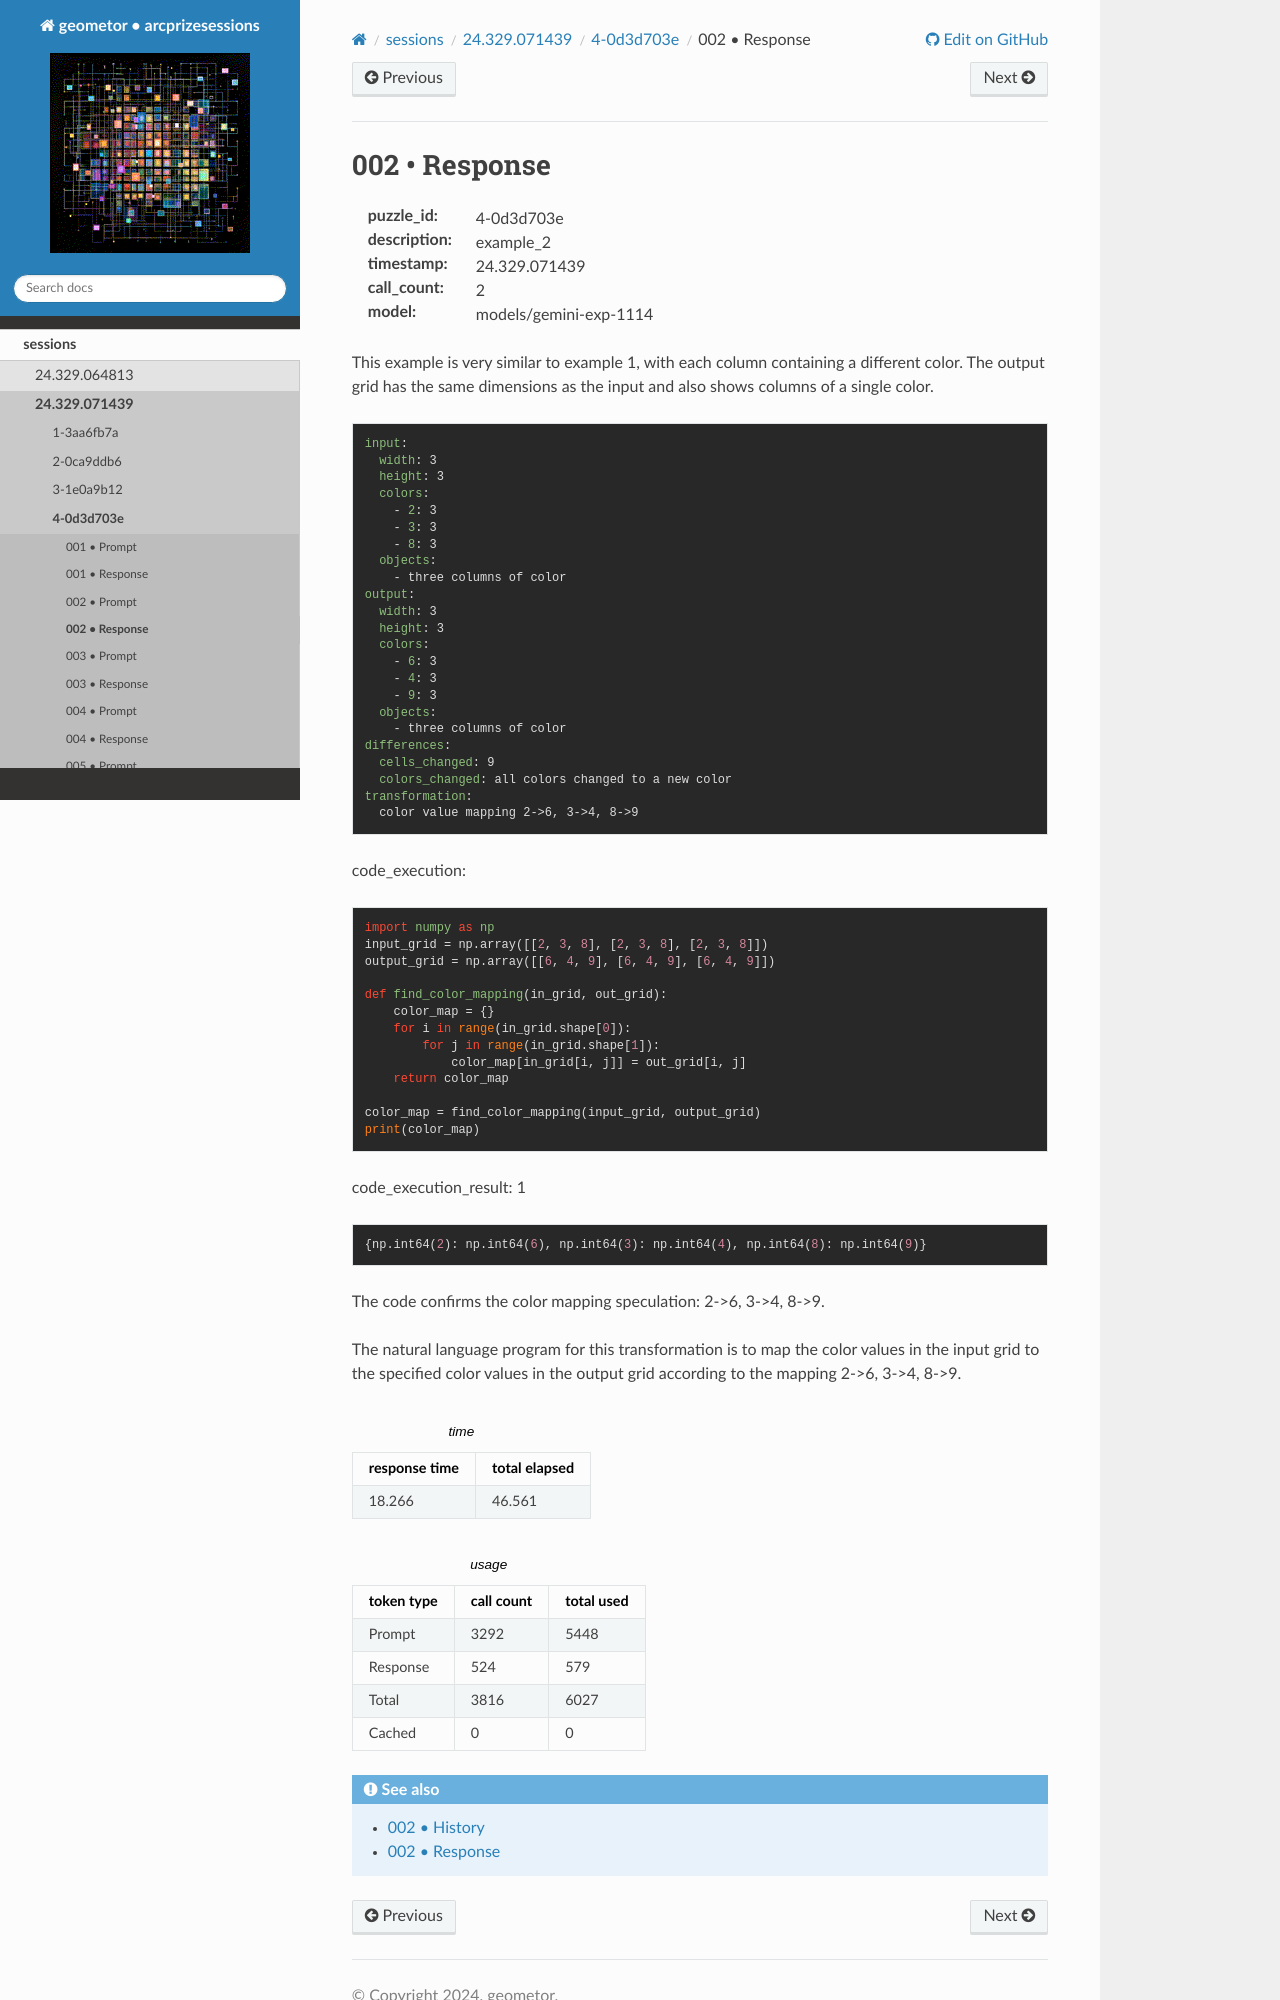

repository: geometor/arcprizesessions · page: sessions/24.329.071439/4-0d3d703e/002-response/index.html · generator: sphinx

002 • Response
==============

:puzzle_id: 4-0d3d703e
:description: example_2
:timestamp: 24.329.071439
:call_count: 2

:model: models/gemini-exp-1114






This example is very similar to example 1, with each column containing a different color. The output grid has the same dimensions as the input and also shows columns of a single color. 

.. code-block:: yaml

   input:
     width: 3
     height: 3
     colors:
       - 2: 3
       - 3: 3
       - 8: 3
     objects:
       - three columns of color
   output:
     width: 3
     height: 3
     colors:
       - 6: 3
       - 4: 3
       - 9: 3
     objects:
       - three columns of color
   differences:
     cells_changed: 9
     colors_changed: all colors changed to a new color
   transformation:
     color value mapping 2->6, 3->4, 8->9

code_execution:

.. code-block:: python

   import numpy as np
   input_grid = np.array([[2, 3, 8], [2, 3, 8], [2, 3, 8]])
   output_grid = np.array([[6, 4, 9], [6, 4, 9], [6, 4, 9]])

   def find_color_mapping(in_grid, out_grid):
       color_map = {}
       for i in range(in_grid.shape[0]):
           for j in range(in_grid.shape[1]):
               color_map[in_grid[i, j]] = out_grid[i, j]
       return color_map

   color_map = find_color_mapping(input_grid, output_grid)
   print(color_map)

code_execution_result: 1

.. code-block::

   {np.int64(2): np.int64(6), np.int64(3): np.int64(4), np.int64(8): np.int64(9)}

The code confirms the color mapping speculation: 2->6, 3->4, 8->9.

The natural language program for this transformation is to map the color values in the input grid to the specified color values in the output grid according to the mapping 2->6, 3->4, 8->9.






.. list-table:: time
   :header-rows: 1

   * - response time
     - total elapsed
   * - 18.266 
     - 46.561 



.. list-table:: usage
   :header-rows: 1

   * - token type
     - call count
     - total used

   * - Prompt 
     - 3292 
     - 5448 

   * - Response 
     - 524 
     - 579 

   * - Total 
     - 3816 
     - 6027
